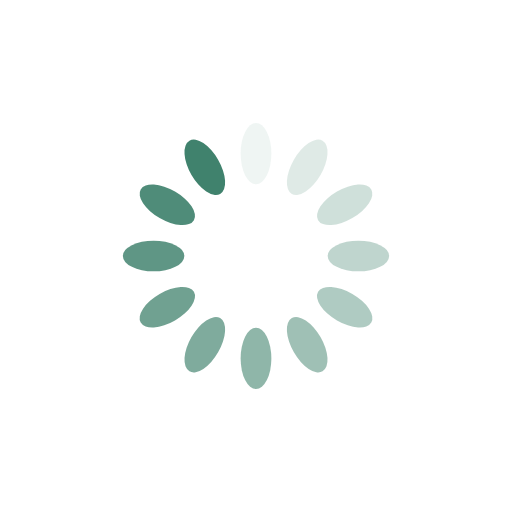
t = 0.00 s
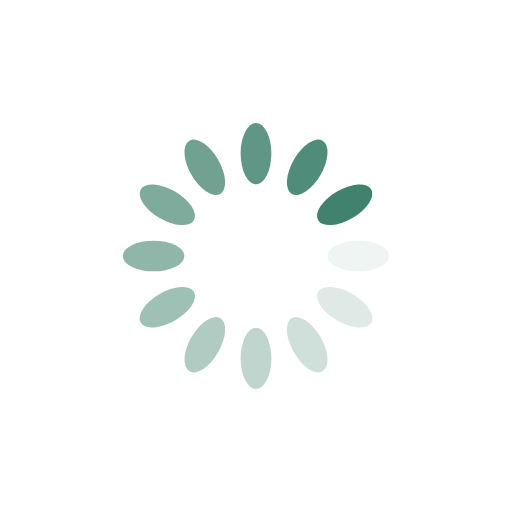
t = 0.25 s
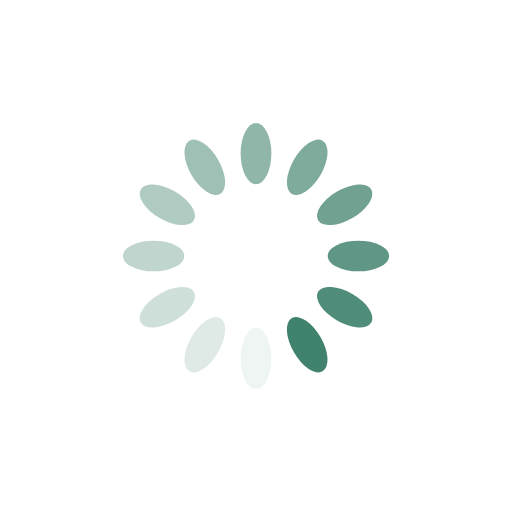
t = 0.50 s
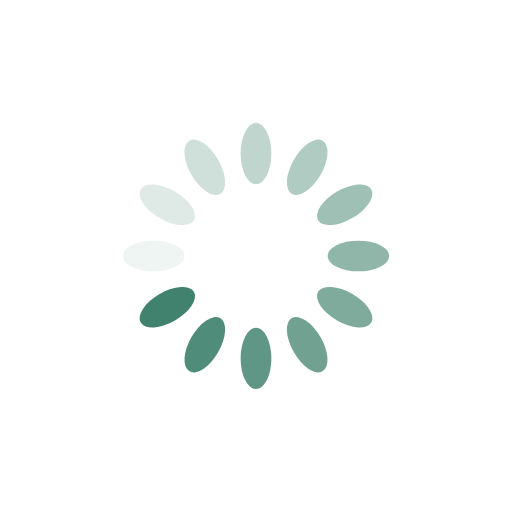
t = 0.75 s

The animated SVG that drew these frames (rendered in a browser with its animation timeline set to each time). Animation: 12 SMIL elements (animate=12); one cycle of 1.00 s, repeats indefinitely.

<?xml version="1.0" encoding="utf-8"?>
<svg xmlns="http://www.w3.org/2000/svg" xmlns:xlink="http://www.w3.org/1999/xlink" style="margin: auto; background: rgb(255, 255, 255); display: block; shape-rendering: auto;" width="200px" height="200px" viewBox="0 0 100 100" preserveAspectRatio="xMidYMid">
<g transform="rotate(0 50 50)">
  <rect x="47" y="24" rx="3" ry="6" width="6" height="12" fill="#40826d">
    <animate attributeName="opacity" values="1;0" keyTimes="0;1" dur="1s" begin="-0.9166666666666666s" repeatCount="indefinite"></animate>
  </rect>
</g><g transform="rotate(30 50 50)">
  <rect x="47" y="24" rx="3" ry="6" width="6" height="12" fill="#40826d">
    <animate attributeName="opacity" values="1;0" keyTimes="0;1" dur="1s" begin="-0.8333333333333334s" repeatCount="indefinite"></animate>
  </rect>
</g><g transform="rotate(60 50 50)">
  <rect x="47" y="24" rx="3" ry="6" width="6" height="12" fill="#40826d">
    <animate attributeName="opacity" values="1;0" keyTimes="0;1" dur="1s" begin="-0.75s" repeatCount="indefinite"></animate>
  </rect>
</g><g transform="rotate(90 50 50)">
  <rect x="47" y="24" rx="3" ry="6" width="6" height="12" fill="#40826d">
    <animate attributeName="opacity" values="1;0" keyTimes="0;1" dur="1s" begin="-0.6666666666666666s" repeatCount="indefinite"></animate>
  </rect>
</g><g transform="rotate(120 50 50)">
  <rect x="47" y="24" rx="3" ry="6" width="6" height="12" fill="#40826d">
    <animate attributeName="opacity" values="1;0" keyTimes="0;1" dur="1s" begin="-0.5833333333333334s" repeatCount="indefinite"></animate>
  </rect>
</g><g transform="rotate(150 50 50)">
  <rect x="47" y="24" rx="3" ry="6" width="6" height="12" fill="#40826d">
    <animate attributeName="opacity" values="1;0" keyTimes="0;1" dur="1s" begin="-0.5s" repeatCount="indefinite"></animate>
  </rect>
</g><g transform="rotate(180 50 50)">
  <rect x="47" y="24" rx="3" ry="6" width="6" height="12" fill="#40826d">
    <animate attributeName="opacity" values="1;0" keyTimes="0;1" dur="1s" begin="-0.4166666666666667s" repeatCount="indefinite"></animate>
  </rect>
</g><g transform="rotate(210 50 50)">
  <rect x="47" y="24" rx="3" ry="6" width="6" height="12" fill="#40826d">
    <animate attributeName="opacity" values="1;0" keyTimes="0;1" dur="1s" begin="-0.3333333333333333s" repeatCount="indefinite"></animate>
  </rect>
</g><g transform="rotate(240 50 50)">
  <rect x="47" y="24" rx="3" ry="6" width="6" height="12" fill="#40826d">
    <animate attributeName="opacity" values="1;0" keyTimes="0;1" dur="1s" begin="-0.25s" repeatCount="indefinite"></animate>
  </rect>
</g><g transform="rotate(270 50 50)">
  <rect x="47" y="24" rx="3" ry="6" width="6" height="12" fill="#40826d">
    <animate attributeName="opacity" values="1;0" keyTimes="0;1" dur="1s" begin="-0.16666666666666666s" repeatCount="indefinite"></animate>
  </rect>
</g><g transform="rotate(300 50 50)">
  <rect x="47" y="24" rx="3" ry="6" width="6" height="12" fill="#40826d">
    <animate attributeName="opacity" values="1;0" keyTimes="0;1" dur="1s" begin="-0.08333333333333333s" repeatCount="indefinite"></animate>
  </rect>
</g><g transform="rotate(330 50 50)">
  <rect x="47" y="24" rx="3" ry="6" width="6" height="12" fill="#40826d">
    <animate attributeName="opacity" values="1;0" keyTimes="0;1" dur="1s" begin="0s" repeatCount="indefinite"></animate>
  </rect>
</g>
<!-- [ldio] generated by https://loading.io/ --></svg>
